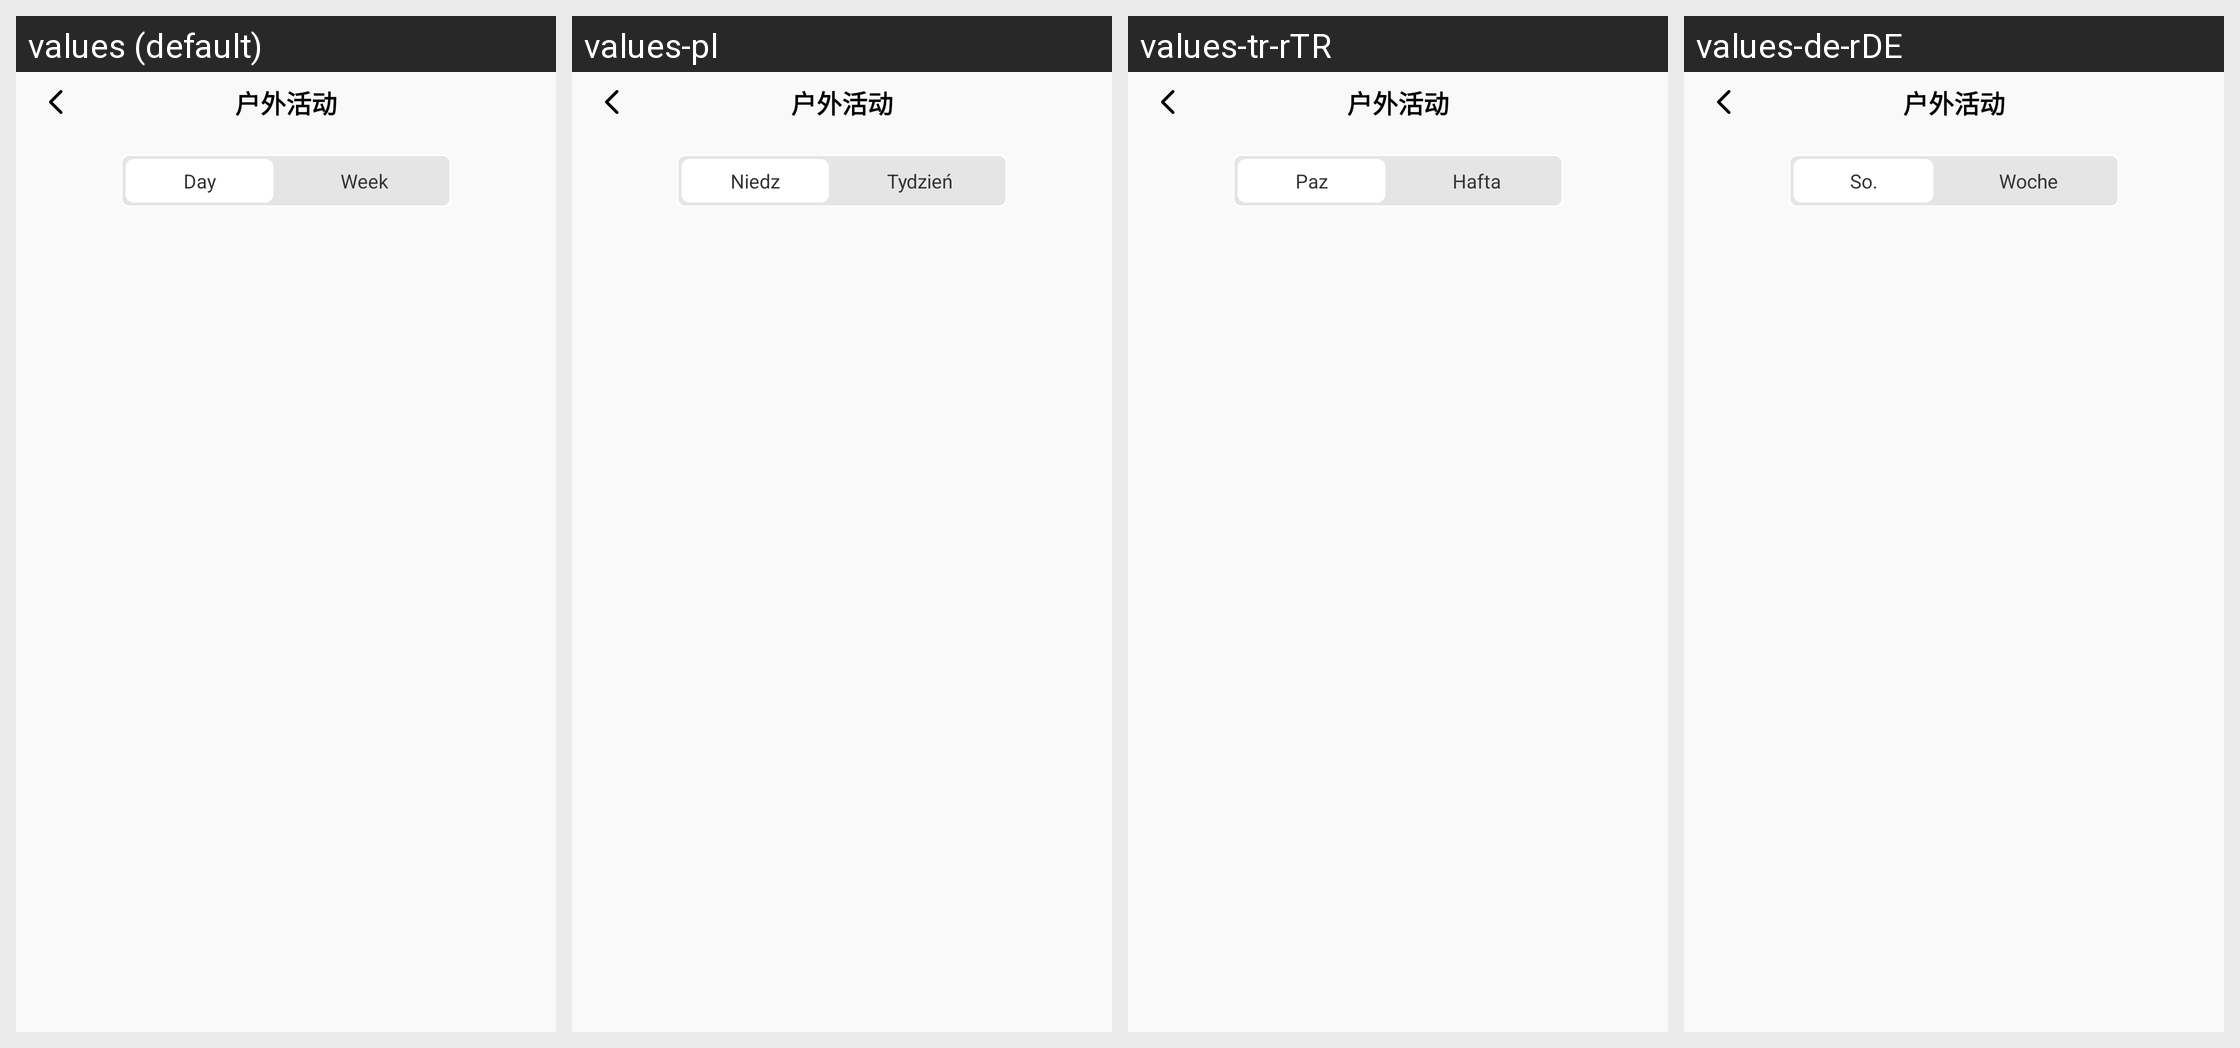

The same Android screen rendered under several of its app's locales, left to right. List the strings drawn on it with the default value and each locale's translation.
Android screen res/layout/activity_out_side_main.xml rendered under 4 locales, left to right: values (default), values-pl, values-tr-rTR, values-de-rDE. Device: Nexus 5 (rendered at 1080×1920; each locale shown at half size, 540×960, under a caption strip naming it); theme FullBleedTheme.
Other locales in the repository, not shown: values-en, values-hi, values-ko-rKR, values-ms-rMY, values-ru, values-th, values-tl-rPH, values-vi, values-zh, values-zh-rTW.
Strings drawn on this screen, with the default value and each locale's value (text and hints the layout hard-codes, and strings that could not be matched under every locale, appear in the picture but are not listed):

health_outside
  values: 户外活动
  values-pl: 户外活动  [not translated; the default value is used]
  values-tr-rTR: 户外活动  [not translated; the default value is used]
  values-de-rDE: 户外活动  [not translated; the default value is used]

day
  values: Day
  values-pl: Niedz
  values-tr-rTR: Paz
  values-de-rDE: So.

week
  values: Week
  values-pl: Tydzień
  values-tr-rTR: Hafta
  values-de-rDE: Woche
